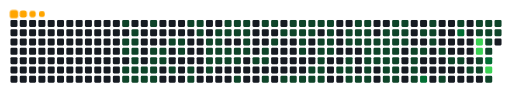
t = 0.00 s
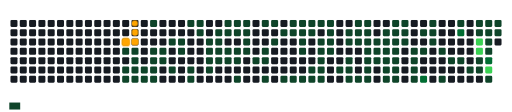
t = 1.70 s
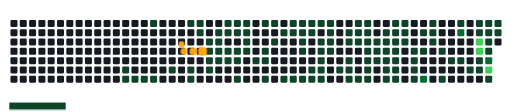
t = 3.43 s
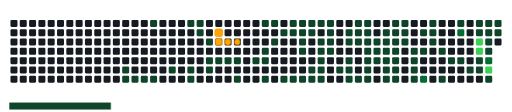
t = 5.00 s
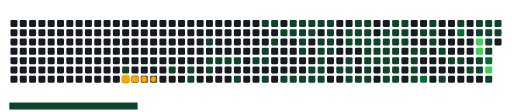
t = 6.70 s
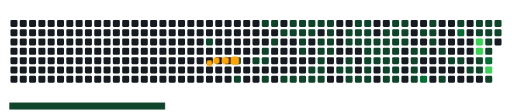
t = 8.27 s

The animated SVG that drew these frames (rendered in a browser with its animation timeline set to each time). Animation: 156 CSS @keyframes rules; frames cover the first 8.27 s, repeats indefinitely.

<svg viewBox="-16 -32 880 192" width="880" height="192" xmlns="http://www.w3.org/2000/svg"><desc>Generated with https://github.com/Platane/snk</desc><style>:root{--cb:#1b1f230a;--cs:orange;--ce:#161b22;--c0:#161b22;--c1:#0e4429;--c2:#006d32;--c3:#26a641;--c4:#39d353}.c{shape-rendering:geometricPrecision;fill:var(--ce);stroke-width:1px;stroke:var(--cb);animation:none 33700ms linear infinite;width:12px;height:12px}@keyframes c0{3.85%{fill:var(--c1)}3.87%,100%{fill:var(--ce)}}.c.c0{fill:var(--c1);animation-name:c0}@keyframes c1{5.03%{fill:var(--c1)}5.05%,100%{fill:var(--ce)}}.c.c1{fill:var(--c1);animation-name:c1}@keyframes c2{5.33%{fill:var(--c1)}5.35%,100%{fill:var(--ce)}}.c.c2{fill:var(--c1);animation-name:c2}@keyframes c3{20.17%{fill:var(--c1)}20.19%,100%{fill:var(--ce)}}.c.c3{fill:var(--c1);animation-name:c3}@keyframes c4{19.87%{fill:var(--c1)}19.89%,100%{fill:var(--ce)}}.c.c4{fill:var(--c1);animation-name:c4}@keyframes c5{4.44%{fill:var(--c1)}4.46%,100%{fill:var(--ce)}}.c.c5{fill:var(--c1);animation-name:c5}@keyframes c6{4.74%{fill:var(--c1)}4.76%,100%{fill:var(--ce)}}.c.c6{fill:var(--c1);animation-name:c6}@keyframes c7{5.63%{fill:var(--c1)}5.65%,100%{fill:var(--ce)}}.c.c7{fill:var(--c1);animation-name:c7}@keyframes c8{5.92%{fill:var(--c1)}5.94%,100%{fill:var(--ce)}}.c.c8{fill:var(--c1);animation-name:c8}@keyframes c9{6.22%{fill:var(--c1)}6.24%,100%{fill:var(--ce)}}.c.c9{fill:var(--c1);animation-name:c9}@keyframes ca{19.57%{fill:var(--c1)}19.59%,100%{fill:var(--ce)}}.c.ca{fill:var(--c1);animation-name:ca}@keyframes cb{6.52%{fill:var(--c1)}6.54%,100%{fill:var(--ce)}}.c.cb{fill:var(--c1);animation-name:cb}@keyframes cc{19.28%{fill:var(--c1)}19.3%,100%{fill:var(--ce)}}.c.cc{fill:var(--c1);animation-name:cc}@keyframes cd{17.2%{fill:var(--c1)}17.22%,100%{fill:var(--ce)}}.c.cd{fill:var(--c1);animation-name:cd}@keyframes ce{8%{fill:var(--c1)}8.02%,100%{fill:var(--ce)}}.c.ce{fill:var(--c1);animation-name:ce}@keyframes cf{7.11%{fill:var(--c1)}7.13%,100%{fill:var(--ce)}}.c.cf{fill:var(--c1);animation-name:cf}@keyframes cg{6.81%{fill:var(--c1)}6.83%,100%{fill:var(--ce)}}.c.cg{fill:var(--c1);animation-name:cg}@keyframes ch{18.98%{fill:var(--c1)}19%,100%{fill:var(--ce)}}.c.ch{fill:var(--c1);animation-name:ch}@keyframes ci{7.71%{fill:var(--c1)}7.73%,100%{fill:var(--ce)}}.c.ci{fill:var(--c1);animation-name:ci}@keyframes cj{7.41%{fill:var(--c1)}7.43%,100%{fill:var(--ce)}}.c.cj{fill:var(--c1);animation-name:cj}@keyframes ck{8.89%{fill:var(--c1)}8.91%,100%{fill:var(--ce)}}.c.ck{fill:var(--c1);animation-name:ck}@keyframes cl{21.65%{fill:var(--c1)}21.67%,100%{fill:var(--ce)}}.c.cl{fill:var(--c1);animation-name:cl}@keyframes cm{9.19%{fill:var(--c1)}9.21%,100%{fill:var(--ce)}}.c.cm{fill:var(--c1);animation-name:cm}@keyframes cn{9.49%{fill:var(--c1)}9.51%,100%{fill:var(--ce)}}.c.cn{fill:var(--c1);animation-name:cn}@keyframes co{16.01%{fill:var(--c1)}16.03%,100%{fill:var(--ce)}}.c.co{fill:var(--c1);animation-name:co}@keyframes cp{22.25%{fill:var(--c1)}22.27%,100%{fill:var(--ce)}}.c.cp{fill:var(--c1);animation-name:cp}@keyframes cq{22.54%{fill:var(--c1)}22.56%,100%{fill:var(--ce)}}.c.cq{fill:var(--c1);animation-name:cq}@keyframes cr{15.72%{fill:var(--c1)}15.74%,100%{fill:var(--ce)}}.c.cr{fill:var(--c1);animation-name:cr}@keyframes cs{15.42%{fill:var(--c1)}15.44%,100%{fill:var(--ce)}}.c.cs{fill:var(--c1);animation-name:cs}@keyframes ct{67.05%{fill:var(--c1)}67.07%,100%{fill:var(--ce)}}.c.ct{fill:var(--c1);animation-name:ct}@keyframes cu{10.38%{fill:var(--c1)}10.4%,100%{fill:var(--ce)}}.c.cu{fill:var(--c1);animation-name:cu}@keyframes cv{23.73%{fill:var(--c1)}23.75%,100%{fill:var(--ce)}}.c.cv{fill:var(--c1);animation-name:cv}@keyframes cw{23.43%{fill:var(--c1)}23.45%,100%{fill:var(--ce)}}.c.cw{fill:var(--c1);animation-name:cw}@keyframes cx{14.83%{fill:var(--c1)}14.85%,100%{fill:var(--ce)}}.c.cx{fill:var(--c1);animation-name:cx}@keyframes cy{14.53%{fill:var(--c1)}14.55%,100%{fill:var(--ce)}}.c.cy{fill:var(--c1);animation-name:cy}@keyframes cz{10.67%{fill:var(--c1)}10.69%,100%{fill:var(--ce)}}.c.cz{fill:var(--c1);animation-name:cz}@keyframes c10{24.03%{fill:var(--c1)}24.05%,100%{fill:var(--ce)}}.c.c10{fill:var(--c1);animation-name:c10}@keyframes c11{13.05%{fill:var(--c1)}13.07%,100%{fill:var(--ce)}}.c.c11{fill:var(--c1);animation-name:c11}@keyframes c12{13.34%{fill:var(--c1)}13.36%,100%{fill:var(--ce)}}.c.c12{fill:var(--c1);animation-name:c12}@keyframes c13{10.97%{fill:var(--c1)}10.99%,100%{fill:var(--ce)}}.c.c13{fill:var(--c1);animation-name:c13}@keyframes c14{24.32%{fill:var(--c1)}24.34%,100%{fill:var(--ce)}}.c.c14{fill:var(--c1);animation-name:c14}@keyframes c15{12.75%{fill:var(--c1)}12.77%,100%{fill:var(--ce)}}.c.c15{fill:var(--c1);animation-name:c15}@keyframes c16{13.64%{fill:var(--c1)}13.66%,100%{fill:var(--ce)}}.c.c16{fill:var(--c1);animation-name:c16}@keyframes c17{11.27%{fill:var(--c1)}11.29%,100%{fill:var(--ce)}}.c.c17{fill:var(--c1);animation-name:c17}@keyframes c18{24.62%{fill:var(--c1)}24.64%,100%{fill:var(--ce)}}.c.c18{fill:var(--c1);animation-name:c18}@keyframes c19{64.98%{fill:var(--c1)}65%,100%{fill:var(--ce)}}.c.c19{fill:var(--c1);animation-name:c19}@keyframes c1a{12.45%{fill:var(--c1)}12.47%,100%{fill:var(--ce)}}.c.c1a{fill:var(--c1);animation-name:c1a}@keyframes c1b{12.16%{fill:var(--c1)}12.18%,100%{fill:var(--ce)}}.c.c1b{fill:var(--c1);animation-name:c1b}@keyframes c1c{11.86%{fill:var(--c1)}11.88%,100%{fill:var(--ce)}}.c.c1c{fill:var(--c1);animation-name:c1c}@keyframes c1d{11.56%{fill:var(--c1)}11.58%,100%{fill:var(--ce)}}.c.c1d{fill:var(--c1);animation-name:c1d}@keyframes c1e{25.21%{fill:var(--c1)}25.23%,100%{fill:var(--ce)}}.c.c1e{fill:var(--c1);animation-name:c1e}@keyframes c1f{69.43%{fill:var(--c1)}69.45%,100%{fill:var(--ce)}}.c.c1f{fill:var(--c1);animation-name:c1f}@keyframes c1g{25.81%{fill:var(--c1)}25.83%,100%{fill:var(--ce)}}.c.c1g{fill:var(--c1);animation-name:c1g}@keyframes c1h{25.51%{fill:var(--c1)}25.53%,100%{fill:var(--ce)}}.c.c1h{fill:var(--c1);animation-name:c1h}@keyframes c1i{64.08%{fill:var(--c1)}64.1%,100%{fill:var(--ce)}}.c.c1i{fill:var(--c1);animation-name:c1i}@keyframes c1j{69.72%{fill:var(--c1)}69.74%,100%{fill:var(--ce)}}.c.c1j{fill:var(--c1);animation-name:c1j}@keyframes c1k{26.4%{fill:var(--c1)}26.42%,100%{fill:var(--ce)}}.c.c1k{fill:var(--c1);animation-name:c1k}@keyframes c1l{26.99%{fill:var(--c1)}27.01%,100%{fill:var(--ce)}}.c.c1l{fill:var(--c1);animation-name:c1l}@keyframes c1m{63.49%{fill:var(--c1)}63.51%,100%{fill:var(--ce)}}.c.c1m{fill:var(--c1);animation-name:c1m}@keyframes c1n{70.32%{fill:var(--c1)}70.34%,100%{fill:var(--ce)}}.c.c1n{fill:var(--c1);animation-name:c1n}@keyframes c1o{27.29%{fill:var(--c1)}27.31%,100%{fill:var(--ce)}}.c.c1o{fill:var(--c1);animation-name:c1o}@keyframes c1p{63.19%{fill:var(--c1)}63.21%,100%{fill:var(--ce)}}.c.c1p{fill:var(--c1);animation-name:c1p}@keyframes c1q{70.61%{fill:var(--c1)}70.63%,100%{fill:var(--ce)}}.c.c1q{fill:var(--c1);animation-name:c1q}@keyframes c1r{27.59%{fill:var(--c1)}27.61%,100%{fill:var(--ce)}}.c.c1r{fill:var(--c1);animation-name:c1r}@keyframes c1s{71.21%{fill:var(--c1)}71.23%,100%{fill:var(--ce)}}.c.c1s{fill:var(--c1);animation-name:c1s}@keyframes c1t{71.5%{fill:var(--c1)}71.52%,100%{fill:var(--ce)}}.c.c1t{fill:var(--c1);animation-name:c1t}@keyframes c1u{62.9%{fill:var(--c1)}62.92%,100%{fill:var(--ce)}}.c.c1u{fill:var(--c1);animation-name:c1u}@keyframes c1v{28.18%{fill:var(--c1)}28.2%,100%{fill:var(--ce)}}.c.c1v{fill:var(--c1);animation-name:c1v}@keyframes c1w{27.88%{fill:var(--c1)}27.9%,100%{fill:var(--ce)}}.c.c1w{fill:var(--c1);animation-name:c1w}@keyframes c1x{31.44%{fill:var(--c1)}31.46%,100%{fill:var(--ce)}}.c.c1x{fill:var(--c1);animation-name:c1x}@keyframes c1y{31.74%{fill:var(--c1)}31.76%,100%{fill:var(--ce)}}.c.c1y{fill:var(--c1);animation-name:c1y}@keyframes c1z{28.48%{fill:var(--c1)}28.5%,100%{fill:var(--ce)}}.c.c1z{fill:var(--c1);animation-name:c1z}@keyframes c20{29.66%{fill:var(--c1)}29.68%,100%{fill:var(--ce)}}.c.c20{fill:var(--c1);animation-name:c20}@keyframes c21{29.96%{fill:var(--c1)}29.98%,100%{fill:var(--ce)}}.c.c21{fill:var(--c1);animation-name:c21}@keyframes c22{30.85%{fill:var(--c1)}30.87%,100%{fill:var(--ce)}}.c.c22{fill:var(--c1);animation-name:c22}@keyframes c23{31.15%{fill:var(--c1)}31.17%,100%{fill:var(--ce)}}.c.c23{fill:var(--c1);animation-name:c23}@keyframes c24{32.04%{fill:var(--c1)}32.06%,100%{fill:var(--ce)}}.c.c24{fill:var(--c1);animation-name:c24}@keyframes c25{28.77%{fill:var(--c1)}28.79%,100%{fill:var(--ce)}}.c.c25{fill:var(--c1);animation-name:c25}@keyframes c26{29.07%{fill:var(--c1)}29.09%,100%{fill:var(--ce)}}.c.c26{fill:var(--c1);animation-name:c26}@keyframes c27{29.37%{fill:var(--c1)}29.39%,100%{fill:var(--ce)}}.c.c27{fill:var(--c1);animation-name:c27}@keyframes c28{30.26%{fill:var(--c1)}30.28%,100%{fill:var(--ce)}}.c.c28{fill:var(--c1);animation-name:c28}@keyframes c29{61.41%{fill:var(--c1)}61.43%,100%{fill:var(--ce)}}.c.c29{fill:var(--c1);animation-name:c29}@keyframes c2a{39.75%{fill:var(--c1)}39.77%,100%{fill:var(--ce)}}.c.c2a{fill:var(--c1);animation-name:c2a}@keyframes c2b{40.05%{fill:var(--c1)}40.07%,100%{fill:var(--ce)}}.c.c2b{fill:var(--c1);animation-name:c2b}@keyframes c2c{60.82%{fill:var(--c1)}60.84%,100%{fill:var(--ce)}}.c.c2c{fill:var(--c1);animation-name:c2c}@keyframes c2d{60.52%{fill:var(--c1)}60.54%,100%{fill:var(--ce)}}.c.c2d{fill:var(--c1);animation-name:c2d}@keyframes c2e{32.93%{fill:var(--c1)}32.95%,100%{fill:var(--ce)}}.c.c2e{fill:var(--c1);animation-name:c2e}@keyframes c2f{39.16%{fill:var(--c1)}39.18%,100%{fill:var(--ce)}}.c.c2f{fill:var(--c1);animation-name:c2f}@keyframes c2g{39.46%{fill:var(--c1)}39.48%,100%{fill:var(--ce)}}.c.c2g{fill:var(--c1);animation-name:c2g}@keyframes c2h{40.35%{fill:var(--c1)}40.37%,100%{fill:var(--ce)}}.c.c2h{fill:var(--c1);animation-name:c2h}@keyframes c2i{33.22%{fill:var(--c1)}33.24%,100%{fill:var(--ce)}}.c.c2i{fill:var(--c1);animation-name:c2i}@keyframes c2j{38.86%{fill:var(--c1)}38.88%,100%{fill:var(--ce)}}.c.c2j{fill:var(--c1);animation-name:c2j}@keyframes c2k{38.57%{fill:var(--c1)}38.59%,100%{fill:var(--ce)}}.c.c2k{fill:var(--c1);animation-name:c2k}@keyframes c2l{38.27%{fill:var(--c1)}38.29%,100%{fill:var(--ce)}}.c.c2l{fill:var(--c1);animation-name:c2l}@keyframes c2m{40.94%{fill:var(--c1)}40.96%,100%{fill:var(--ce)}}.c.c2m{fill:var(--c1);animation-name:c2m}@keyframes c2n{34.11%{fill:var(--c1)}34.13%,100%{fill:var(--ce)}}.c.c2n{fill:var(--c1);animation-name:c2n}@keyframes c2o{33.82%{fill:var(--c1)}33.84%,100%{fill:var(--ce)}}.c.c2o{fill:var(--c1);animation-name:c2o}@keyframes c2p{33.52%{fill:var(--c1)}33.54%,100%{fill:var(--ce)}}.c.c2p{fill:var(--c1);animation-name:c2p}@keyframes c2q{37.97%{fill:var(--c1)}37.99%,100%{fill:var(--ce)}}.c.c2q{fill:var(--c1);animation-name:c2q}@keyframes c2r{41.24%{fill:var(--c1)}41.26%,100%{fill:var(--ce)}}.c.c2r{fill:var(--c1);animation-name:c2r}@keyframes c2s{34.41%{fill:var(--c1)}34.43%,100%{fill:var(--ce)}}.c.c2s{fill:var(--c1);animation-name:c2s}@keyframes c2t{37.38%{fill:var(--c1)}37.4%,100%{fill:var(--ce)}}.c.c2t{fill:var(--c1);animation-name:c2t}@keyframes c2u{37.68%{fill:var(--c1)}37.7%,100%{fill:var(--ce)}}.c.c2u{fill:var(--c1);animation-name:c2u}@keyframes c2v{41.53%{fill:var(--c1)}41.55%,100%{fill:var(--ce)}}.c.c2v{fill:var(--c1);animation-name:c2v}@keyframes c2w{34.71%{fill:var(--c1)}34.73%,100%{fill:var(--ce)}}.c.c2w{fill:var(--c1);animation-name:c2w}@keyframes c2x{42.13%{fill:var(--c1)}42.15%,100%{fill:var(--ce)}}.c.c2x{fill:var(--c1);animation-name:c2x}@keyframes c2y{43.02%{fill:var(--c1)}43.04%,100%{fill:var(--ce)}}.c.c2y{fill:var(--c1);animation-name:c2y}@keyframes c2z{36.79%{fill:var(--c1)}36.81%,100%{fill:var(--ce)}}.c.c2z{fill:var(--c1);animation-name:c2z}@keyframes c30{37.08%{fill:var(--c1)}37.1%,100%{fill:var(--ce)}}.c.c30{fill:var(--c1);animation-name:c30}@keyframes c31{35.6%{fill:var(--c1)}35.62%,100%{fill:var(--ce)}}.c.c31{fill:var(--c1);animation-name:c31}@keyframes c32{35.3%{fill:var(--c1)}35.32%,100%{fill:var(--ce)}}.c.c32{fill:var(--c1);animation-name:c32}@keyframes c33{35%{fill:var(--c1)}35.02%,100%{fill:var(--ce)}}.c.c33{fill:var(--c1);animation-name:c33}@keyframes c34{42.42%{fill:var(--c1)}42.44%,100%{fill:var(--ce)}}.c.c34{fill:var(--c1);animation-name:c34}@keyframes c35{42.72%{fill:var(--c1)}42.74%,100%{fill:var(--ce)}}.c.c35{fill:var(--c1);animation-name:c35}@keyframes c36{36.49%{fill:var(--c1)}36.51%,100%{fill:var(--ce)}}.c.c36{fill:var(--c1);animation-name:c36}@keyframes c37{36.19%{fill:var(--c1)}36.21%,100%{fill:var(--ce)}}.c.c37{fill:var(--c1);animation-name:c37}@keyframes c38{35.9%{fill:var(--c1)}35.92%,100%{fill:var(--ce)}}.c.c38{fill:var(--c1);animation-name:c38}@keyframes c39{44.8%{fill:var(--c1)}44.82%,100%{fill:var(--ce)}}.c.c39{fill:var(--c1);animation-name:c39}@keyframes c3a{44.5%{fill:var(--c1)}44.52%,100%{fill:var(--ce)}}.c.c3a{fill:var(--c1);animation-name:c3a}@keyframes c3b{44.2%{fill:var(--c1)}44.22%,100%{fill:var(--ce)}}.c.c3b{fill:var(--c1);animation-name:c3b}@keyframes c3c{58.15%{fill:var(--c1)}58.17%,100%{fill:var(--ce)}}.c.c3c{fill:var(--c1);animation-name:c3c}@keyframes c3d{54.59%{fill:var(--c1)}54.61%,100%{fill:var(--ce)}}.c.c3d{fill:var(--c1);animation-name:c3d}@keyframes c3e{45.09%{fill:var(--c1)}45.11%,100%{fill:var(--ce)}}.c.c3e{fill:var(--c1);animation-name:c3e}@keyframes c3f{76.25%{fill:var(--c2)}76.27%,100%{fill:var(--ce)}}.c.c3f{fill:var(--c2);animation-name:c3f}@keyframes c3g{54%{fill:var(--c1)}54.02%,100%{fill:var(--ce)}}.c.c3g{fill:var(--c1);animation-name:c3g}@keyframes c3h{54.29%{fill:var(--c1)}54.31%,100%{fill:var(--ce)}}.c.c3h{fill:var(--c1);animation-name:c3h}@keyframes c3i{55.18%{fill:var(--c1)}55.2%,100%{fill:var(--ce)}}.c.c3i{fill:var(--c1);animation-name:c3i}@keyframes c3j{45.69%{fill:var(--c1)}45.71%,100%{fill:var(--ce)}}.c.c3j{fill:var(--c1);animation-name:c3j}@keyframes c3k{56.67%{fill:var(--c1)}56.69%,100%{fill:var(--ce)}}.c.c3k{fill:var(--c1);animation-name:c3k}@keyframes c3l{46.28%{fill:var(--c1)}46.3%,100%{fill:var(--ce)}}.c.c3l{fill:var(--c1);animation-name:c3l}@keyframes c3m{53.11%{fill:var(--c1)}53.13%,100%{fill:var(--ce)}}.c.c3m{fill:var(--c1);animation-name:c3m}@keyframes c3n{80.7%{fill:var(--c2)}80.72%,100%{fill:var(--ce)}}.c.c3n{fill:var(--c2);animation-name:c3n}@keyframes c3o{46.58%{fill:var(--c1)}46.6%,100%{fill:var(--ce)}}.c.c3o{fill:var(--c1);animation-name:c3o}@keyframes c3p{47.76%{fill:var(--c1)}47.78%,100%{fill:var(--ce)}}.c.c3p{fill:var(--c1);animation-name:c3p}@keyframes c3q{51.92%{fill:var(--c1)}51.94%,100%{fill:var(--ce)}}.c.c3q{fill:var(--c1);animation-name:c3q}@keyframes c3r{52.22%{fill:var(--c1)}52.24%,100%{fill:var(--ce)}}.c.c3r{fill:var(--c1);animation-name:c3r}@keyframes c3s{81.59%{fill:var(--c4)}81.61%,100%{fill:var(--ce)}}.c.c3s{fill:var(--c4);animation-name:c3s}@keyframes c3t{81.89%{fill:var(--c4)}81.91%,100%{fill:var(--ce)}}.c.c3t{fill:var(--c4);animation-name:c3t}@keyframes c3u{47.17%{fill:var(--c1)}47.19%,100%{fill:var(--ce)}}.c.c3u{fill:var(--c1);animation-name:c3u}@keyframes c3v{47.47%{fill:var(--c1)}47.49%,100%{fill:var(--ce)}}.c.c3v{fill:var(--c1);animation-name:c3v}@keyframes c3w{51.62%{fill:var(--c1)}51.64%,100%{fill:var(--ce)}}.c.c3w{fill:var(--c1);animation-name:c3w}@keyframes c3x{50.73%{fill:var(--c1)}50.75%,100%{fill:var(--ce)}}.c.c3x{fill:var(--c1);animation-name:c3x}@keyframes c3y{50.44%{fill:var(--c1)}50.46%,100%{fill:var(--ce)}}.c.c3y{fill:var(--c1);animation-name:c3y}@keyframes c3z{50.14%{fill:var(--c1)}50.16%,100%{fill:var(--ce)}}.c.c3z{fill:var(--c1);animation-name:c3z}@keyframes c40{78.92%{fill:var(--c2)}78.94%,100%{fill:var(--ce)}}.c.c40{fill:var(--c2);animation-name:c40}@keyframes c41{82.78%{fill:var(--c4)}82.8%,100%{fill:var(--ce)}}.c.c41{fill:var(--c4);animation-name:c41}@keyframes c42{48.65%{fill:var(--c1)}48.67%,100%{fill:var(--ce)}}.c.c42{fill:var(--c1);animation-name:c42}@keyframes c43{51.33%{fill:var(--c1)}51.35%,100%{fill:var(--ce)}}.c.c43{fill:var(--c1);animation-name:c43}@keyframes c44{51.03%{fill:var(--c1)}51.05%,100%{fill:var(--ce)}}.c.c44{fill:var(--c1);animation-name:c44}.u{transform-origin:0 0;transform:scale(0,1);animation:none linear 33700ms infinite}@keyframes u0{3.85%{transform:scale(0.000,1)}3.87%,4.44%{transform:scale(0.007,1)}4.46%,4.74%{transform:scale(0.014,1)}4.76%,5.03%{transform:scale(0.021,1)}5.05%,5.33%{transform:scale(0.028,1)}5.35%,5.63%{transform:scale(0.035,1)}5.65%,5.92%{transform:scale(0.042,1)}5.94%,6.22%{transform:scale(0.049,1)}6.24%,6.52%{transform:scale(0.056,1)}6.54%,6.81%{transform:scale(0.063,1)}6.83%,7.11%{transform:scale(0.070,1)}7.13%,7.41%{transform:scale(0.077,1)}7.43%,7.71%{transform:scale(0.084,1)}7.73%,8%{transform:scale(0.091,1)}8.02%,8.89%{transform:scale(0.098,1)}8.91%,9.19%{transform:scale(0.105,1)}9.21%,9.49%{transform:scale(0.112,1)}9.51%,10.38%{transform:scale(0.119,1)}10.4%,10.67%{transform:scale(0.126,1)}10.69%,10.97%{transform:scale(0.133,1)}10.99%,11.27%{transform:scale(0.140,1)}11.29%,11.56%{transform:scale(0.147,1)}11.58%,11.86%{transform:scale(0.154,1)}11.88%,12.16%{transform:scale(0.161,1)}12.18%,12.45%{transform:scale(0.168,1)}12.47%,12.75%{transform:scale(0.175,1)}12.77%,13.05%{transform:scale(0.182,1)}13.07%,13.34%{transform:scale(0.189,1)}13.36%,13.64%{transform:scale(0.196,1)}13.66%,14.53%{transform:scale(0.203,1)}14.55%,14.83%{transform:scale(0.210,1)}14.85%,15.42%{transform:scale(0.217,1)}15.44%,15.72%{transform:scale(0.224,1)}15.74%,16.01%{transform:scale(0.231,1)}16.03%,17.2%{transform:scale(0.238,1)}17.22%,18.98%{transform:scale(0.245,1)}19%,19.28%{transform:scale(0.252,1)}19.3%,19.57%{transform:scale(0.259,1)}19.59%,19.87%{transform:scale(0.266,1)}19.89%,20.17%{transform:scale(0.273,1)}20.19%,21.65%{transform:scale(0.280,1)}21.67%,22.25%{transform:scale(0.287,1)}22.27%,22.54%{transform:scale(0.294,1)}22.56%,23.43%{transform:scale(0.301,1)}23.45%,23.73%{transform:scale(0.308,1)}23.75%,24.03%{transform:scale(0.315,1)}24.05%,24.32%{transform:scale(0.322,1)}24.34%,24.62%{transform:scale(0.329,1)}24.64%,25.21%{transform:scale(0.336,1)}25.23%,25.51%{transform:scale(0.343,1)}25.53%,25.81%{transform:scale(0.350,1)}25.83%,26.4%{transform:scale(0.357,1)}26.42%,26.99%{transform:scale(0.364,1)}27.01%,27.29%{transform:scale(0.371,1)}27.31%,27.59%{transform:scale(0.378,1)}27.61%,27.88%{transform:scale(0.385,1)}27.9%,28.18%{transform:scale(0.392,1)}28.2%,28.48%{transform:scale(0.399,1)}28.5%,28.77%{transform:scale(0.406,1)}28.79%,29.07%{transform:scale(0.413,1)}29.09%,29.37%{transform:scale(0.420,1)}29.39%,29.66%{transform:scale(0.427,1)}29.68%,29.96%{transform:scale(0.434,1)}29.98%,30.26%{transform:scale(0.441,1)}30.28%,30.85%{transform:scale(0.448,1)}30.87%,31.15%{transform:scale(0.455,1)}31.17%,31.44%{transform:scale(0.462,1)}31.46%,31.74%{transform:scale(0.469,1)}31.76%,32.04%{transform:scale(0.476,1)}32.06%,32.93%{transform:scale(0.483,1)}32.95%,33.22%{transform:scale(0.490,1)}33.24%,33.52%{transform:scale(0.497,1)}33.54%,33.82%{transform:scale(0.503,1)}33.84%,34.11%{transform:scale(0.510,1)}34.13%,34.41%{transform:scale(0.517,1)}34.43%,34.71%{transform:scale(0.524,1)}34.73%,35%{transform:scale(0.531,1)}35.02%,35.3%{transform:scale(0.538,1)}35.32%,35.6%{transform:scale(0.545,1)}35.62%,35.9%{transform:scale(0.552,1)}35.92%,36.19%{transform:scale(0.559,1)}36.21%,36.49%{transform:scale(0.566,1)}36.51%,36.79%{transform:scale(0.573,1)}36.81%,37.08%{transform:scale(0.580,1)}37.1%,37.38%{transform:scale(0.587,1)}37.4%,37.68%{transform:scale(0.594,1)}37.7%,37.97%{transform:scale(0.601,1)}37.99%,38.27%{transform:scale(0.608,1)}38.29%,38.57%{transform:scale(0.615,1)}38.59%,38.86%{transform:scale(0.622,1)}38.88%,39.16%{transform:scale(0.629,1)}39.18%,39.46%{transform:scale(0.636,1)}39.48%,39.75%{transform:scale(0.643,1)}39.77%,40.05%{transform:scale(0.650,1)}40.07%,40.35%{transform:scale(0.657,1)}40.37%,40.94%{transform:scale(0.664,1)}40.96%,41.24%{transform:scale(0.671,1)}41.26%,41.53%{transform:scale(0.678,1)}41.55%,42.13%{transform:scale(0.685,1)}42.15%,42.42%{transform:scale(0.692,1)}42.44%,42.72%{transform:scale(0.699,1)}42.74%,43.02%{transform:scale(0.706,1)}43.04%,44.2%{transform:scale(0.713,1)}44.22%,44.5%{transform:scale(0.720,1)}44.52%,44.8%{transform:scale(0.727,1)}44.82%,45.09%{transform:scale(0.734,1)}45.11%,45.69%{transform:scale(0.741,1)}45.71%,46.28%{transform:scale(0.748,1)}46.3%,46.58%{transform:scale(0.755,1)}46.6%,47.17%{transform:scale(0.762,1)}47.19%,47.47%{transform:scale(0.769,1)}47.49%,47.76%{transform:scale(0.776,1)}47.78%,48.65%{transform:scale(0.783,1)}48.67%,50.14%{transform:scale(0.790,1)}50.16%,50.44%{transform:scale(0.797,1)}50.46%,50.73%{transform:scale(0.804,1)}50.75%,51.03%{transform:scale(0.811,1)}51.05%,51.33%{transform:scale(0.818,1)}51.35%,51.62%{transform:scale(0.825,1)}51.64%,51.92%{transform:scale(0.832,1)}51.94%,52.22%{transform:scale(0.839,1)}52.24%,53.11%{transform:scale(0.846,1)}53.13%,54%{transform:scale(0.853,1)}54.02%,54.29%{transform:scale(0.860,1)}54.31%,54.59%{transform:scale(0.867,1)}54.61%,55.18%{transform:scale(0.874,1)}55.2%,56.67%{transform:scale(0.881,1)}56.69%,58.15%{transform:scale(0.888,1)}58.17%,60.52%{transform:scale(0.895,1)}60.54%,60.82%{transform:scale(0.902,1)}60.84%,61.41%{transform:scale(0.909,1)}61.43%,62.9%{transform:scale(0.916,1)}62.92%,63.19%{transform:scale(0.923,1)}63.21%,63.49%{transform:scale(0.930,1)}63.51%,64.08%{transform:scale(0.937,1)}64.1%,64.98%{transform:scale(0.944,1)}65%,67.05%{transform:scale(0.951,1)}67.07%,69.43%{transform:scale(0.958,1)}69.45%,69.72%{transform:scale(0.965,1)}69.74%,70.32%{transform:scale(0.972,1)}70.34%,70.61%{transform:scale(0.979,1)}70.63%,71.21%{transform:scale(0.986,1)}71.23%,71.5%{transform:scale(0.993,1)}71.52%,100%{transform:scale(1.000,1)}}.u.u0{fill:var(--c1);animation-name:u0;transform-origin:0.0px 0}@keyframes u1{76.25%{transform:scale(0.000,1)}76.27%,78.92%{transform:scale(0.333,1)}78.94%,80.7%{transform:scale(0.667,1)}80.72%,100%{transform:scale(1.000,1)}}.u.u1{fill:var(--c2);animation-name:u1;transform-origin:813.9px 0}@keyframes u2{81.59%{transform:scale(0.000,1)}81.61%,81.89%{transform:scale(0.333,1)}81.91%,82.78%{transform:scale(0.667,1)}82.8%,100%{transform:scale(1.000,1)}}.u.u2{fill:var(--c4);animation-name:u2;transform-origin:830.9px 0}.s{shape-rendering:geometricPrecision;fill:var(--cs);animation:none linear 33700ms infinite}@keyframes s0{0%,99.7%{transform:translate(0px,-16px)}0.3%{transform:translate(0px,0px)}4.15%{transform:translate(208px,0px)}4.75%{transform:translate(208px,32px)}5.04%{transform:translate(192px,32px)}5.34%{transform:translate(192px,48px)}5.64%{transform:translate(208px,48px)}6.23%{transform:translate(208px,80px)}6.82%{transform:translate(240px,80px)}7.12%{transform:translate(240px,64px)}7.42%{transform:translate(256px,64px)}7.72%{transform:translate(256px,48px)}8.01%{transform:translate(240px,48px)}8.31%{transform:translate(240px,32px)}9.2%{transform:translate(288px,32px)}9.5%{transform:translate(288px,48px)}11.57%{transform:translate(400px,48px)}12.46%{transform:translate(400px,0px)}13.06%{transform:translate(368px,0px)}13.35%{transform:translate(368px,16px)}13.65%{transform:translate(384px,16px)}13.95%,66.17%{transform:translate(384px,32px)}14.54%{transform:translate(352px,32px)}14.84%{transform:translate(352px,16px)}15.43%{transform:translate(320px,16px)}15.73%{transform:translate(320px,0px)}17.21%{transform:translate(240px,0px)}18.99%{transform:translate(240px,96px)}19.88%{transform:translate(192px,96px)}20.18%{transform:translate(192px,80px)}22.26%{transform:translate(304px,80px)}22.55%{transform:translate(304px,96px)}23.15%{transform:translate(336px,96px)}23.74%{transform:translate(336px,64px)}25.52%{transform:translate(432px,64px)}25.82%{transform:translate(432px,48px)}26.11%{transform:translate(448px,48px)}26.41%{transform:translate(448px,32px)}26.71%{transform:translate(464px,32px)}27%{transform:translate(464px,16px)}27.89%{transform:translate(512px,16px)}28.19%{transform:translate(512px,0px)}28.78%{transform:translate(544px,0px)}29.38%{transform:translate(544px,32px)}29.67%{transform:translate(528px,32px)}29.97%{transform:translate(528px,48px)}30.27%{transform:translate(544px,48px)}30.56%{transform:translate(544px,64px)}30.86%{transform:translate(528px,64px)}31.16%{transform:translate(528px,80px)}31.45%{transform:translate(512px,80px)}31.75%{transform:translate(512px,96px)}33.53%{transform:translate(608px,96px)}34.12%{transform:translate(608px,64px)}35.01%{transform:translate(656px,64px)}35.61%{transform:translate(656px,32px)}35.91%{transform:translate(672px,32px)}36.5%{transform:translate(672px,0px)}36.8%{transform:translate(656px,0px)}37.09%{transform:translate(656px,16px)}37.39%{transform:translate(640px,16px)}37.69%{transform:translate(640px,32px)}38.28%,40.65%{transform:translate(608px,32px)}38.87%{transform:translate(608px,0px)}39.17%{transform:translate(592px,0px)}39.47%{transform:translate(592px,16px)}39.76%{transform:translate(576px,16px)}40.06%{transform:translate(576px,32px)}40.95%{transform:translate(608px,48px)}41.54%{transform:translate(640px,48px)}42.14%,43.32%{transform:translate(640px,80px)}42.43%{transform:translate(656px,80px)}42.73%{transform:translate(656px,96px)}43.03%{transform:translate(640px,96px)}44.21%,57.86%{transform:translate(688px,80px)}44.81%{transform:translate(688px,48px)}45.99%{transform:translate(752px,48px)}46.29%{transform:translate(752px,64px)}47.18%,78.64%{transform:translate(800px,64px)}47.48%{transform:translate(800px,80px)}47.77%{transform:translate(784px,80px)}48.07%{transform:translate(784px,96px)}48.96%{transform:translate(832px,96px)}49.85%{transform:translate(832px,48px)}50.15%,82.2%{transform:translate(816px,48px)}50.74%,79.82%{transform:translate(816px,16px)}51.04%{transform:translate(832px,16px)}51.34%{transform:translate(832px,0px)}51.93%{transform:translate(800px,0px)}52.23%{transform:translate(800px,16px)}52.52%{transform:translate(784px,16px)}52.82%{transform:translate(784px,0px)}54.01%{transform:translate(720px,0px)}54.3%{transform:translate(720px,16px)}54.6%{transform:translate(704px,16px)}54.9%{transform:translate(704px,32px)}55.49%{transform:translate(736px,32px)}56.68%{transform:translate(736px,96px)}56.97%{transform:translate(720px,96px)}57.27%{transform:translate(720px,80px)}58.16%{transform:translate(688px,96px)}58.46%{transform:translate(672px,96px)}58.75%{transform:translate(672px,80px)}60.53%{transform:translate(576px,80px)}60.83%{transform:translate(576px,64px)}61.13%{transform:translate(560px,64px)}61.42%{transform:translate(560px,80px)}62.61%{transform:translate(496px,80px)}62.91%{transform:translate(496px,96px)}64.99%{transform:translate(384px,96px)}67.06%{transform:translate(336px,32px)}67.36%{transform:translate(336px,16px)}69.14%{transform:translate(432px,16px)}69.44%{transform:translate(432px,0px)}70.62%{transform:translate(496px,0px)}71.51%{transform:translate(496px,48px)}75.37%{transform:translate(704px,48px)}76.26%{transform:translate(704px,96px)}78.04%{transform:translate(800px,96px)}78.93%{transform:translate(816px,64px)}80.71%{transform:translate(768px,16px)}81.01%{transform:translate(768px,32px)}81.6%{transform:translate(800px,32px)}81.9%{transform:translate(800px,48px)}82.79%{transform:translate(816px,80px)}96.44%{transform:translate(80px,80px)}97.03%{transform:translate(80px,48px)}97.63%{transform:translate(48px,48px)}98.81%{transform:translate(48px,-16px)}}.s.s0{transform:translate(0px,-16px);animation-name:s0}@keyframes s1{0%,99.7%{transform:translate(16px,-16px)}0.3%{transform:translate(0px,-16px)}0.59%{transform:translate(0px,0px)}4.45%{transform:translate(208px,0px)}5.04%{transform:translate(208px,32px)}5.34%{transform:translate(192px,32px)}5.64%{transform:translate(192px,48px)}5.93%{transform:translate(208px,48px)}6.53%{transform:translate(208px,80px)}7.12%{transform:translate(240px,80px)}7.42%{transform:translate(240px,64px)}7.72%{transform:translate(256px,64px)}8.01%{transform:translate(256px,48px)}8.31%{transform:translate(240px,48px)}8.61%{transform:translate(240px,32px)}9.5%{transform:translate(288px,32px)}9.79%{transform:translate(288px,48px)}11.87%{transform:translate(400px,48px)}12.76%{transform:translate(400px,0px)}13.35%{transform:translate(368px,0px)}13.65%{transform:translate(368px,16px)}13.95%{transform:translate(384px,16px)}14.24%,66.47%{transform:translate(384px,32px)}14.84%{transform:translate(352px,32px)}15.13%{transform:translate(352px,16px)}15.73%{transform:translate(320px,16px)}16.02%{transform:translate(320px,0px)}17.51%{transform:translate(240px,0px)}19.29%{transform:translate(240px,96px)}20.18%{transform:translate(192px,96px)}20.47%{transform:translate(192px,80px)}22.55%{transform:translate(304px,80px)}22.85%{transform:translate(304px,96px)}23.44%{transform:translate(336px,96px)}24.04%{transform:translate(336px,64px)}25.82%{transform:translate(432px,64px)}26.11%{transform:translate(432px,48px)}26.41%{transform:translate(448px,48px)}26.71%{transform:translate(448px,32px)}27%{transform:translate(464px,32px)}27.3%{transform:translate(464px,16px)}28.19%{transform:translate(512px,16px)}28.49%{transform:translate(512px,0px)}29.08%{transform:translate(544px,0px)}29.67%{transform:translate(544px,32px)}29.97%{transform:translate(528px,32px)}30.27%{transform:translate(528px,48px)}30.56%{transform:translate(544px,48px)}30.86%{transform:translate(544px,64px)}31.16%{transform:translate(528px,64px)}31.45%{transform:translate(528px,80px)}31.75%{transform:translate(512px,80px)}32.05%{transform:translate(512px,96px)}33.83%{transform:translate(608px,96px)}34.42%{transform:translate(608px,64px)}35.31%{transform:translate(656px,64px)}35.91%{transform:translate(656px,32px)}36.2%{transform:translate(672px,32px)}36.8%{transform:translate(672px,0px)}37.09%{transform:translate(656px,0px)}37.39%{transform:translate(656px,16px)}37.69%{transform:translate(640px,16px)}37.98%{transform:translate(640px,32px)}38.58%,40.95%{transform:translate(608px,32px)}39.17%{transform:translate(608px,0px)}39.47%{transform:translate(592px,0px)}39.76%{transform:translate(592px,16px)}40.06%{transform:translate(576px,16px)}40.36%{transform:translate(576px,32px)}41.25%{transform:translate(608px,48px)}41.84%{transform:translate(640px,48px)}42.43%,43.62%{transform:translate(640px,80px)}42.73%{transform:translate(656px,80px)}43.03%{transform:translate(656px,96px)}43.32%{transform:translate(640px,96px)}44.51%,58.16%{transform:translate(688px,80px)}45.1%{transform:translate(688px,48px)}46.29%{transform:translate(752px,48px)}46.59%{transform:translate(752px,64px)}47.48%,78.93%{transform:translate(800px,64px)}47.77%{transform:translate(800px,80px)}48.07%{transform:translate(784px,80px)}48.37%{transform:translate(784px,96px)}49.26%{transform:translate(832px,96px)}50.15%{transform:translate(832px,48px)}50.45%,82.49%{transform:translate(816px,48px)}51.04%,80.12%{transform:translate(816px,16px)}51.34%{transform:translate(832px,16px)}51.63%{transform:translate(832px,0px)}52.23%{transform:translate(800px,0px)}52.52%{transform:translate(800px,16px)}52.82%{transform:translate(784px,16px)}53.12%{transform:translate(784px,0px)}54.3%{transform:translate(720px,0px)}54.6%{transform:translate(720px,16px)}54.9%{transform:translate(704px,16px)}55.19%{transform:translate(704px,32px)}55.79%{transform:translate(736px,32px)}56.97%{transform:translate(736px,96px)}57.27%{transform:translate(720px,96px)}57.57%{transform:translate(720px,80px)}58.46%{transform:translate(688px,96px)}58.75%{transform:translate(672px,96px)}59.05%{transform:translate(672px,80px)}60.83%{transform:translate(576px,80px)}61.13%{transform:translate(576px,64px)}61.42%{transform:translate(560px,64px)}61.72%{transform:translate(560px,80px)}62.91%{transform:translate(496px,80px)}63.2%{transform:translate(496px,96px)}65.28%{transform:translate(384px,96px)}67.36%{transform:translate(336px,32px)}67.66%{transform:translate(336px,16px)}69.44%{transform:translate(432px,16px)}69.73%{transform:translate(432px,0px)}70.92%{transform:translate(496px,0px)}71.81%{transform:translate(496px,48px)}75.67%{transform:translate(704px,48px)}76.56%{transform:translate(704px,96px)}78.34%{transform:translate(800px,96px)}79.23%{transform:translate(816px,64px)}81.01%{transform:translate(768px,16px)}81.31%{transform:translate(768px,32px)}81.9%{transform:translate(800px,32px)}82.2%{transform:translate(800px,48px)}83.09%{transform:translate(816px,80px)}96.74%{transform:translate(80px,80px)}97.33%{transform:translate(80px,48px)}97.92%{transform:translate(48px,48px)}99.11%{transform:translate(48px,-16px)}}.s.s1{transform:translate(16px,-16px);animation-name:s1}@keyframes s2{0%,99.7%{transform:translate(32px,-16px)}0.59%{transform:translate(0px,-16px)}0.89%{transform:translate(0px,0px)}4.75%{transform:translate(208px,0px)}5.34%{transform:translate(208px,32px)}5.64%{transform:translate(192px,32px)}5.93%{transform:translate(192px,48px)}6.23%{transform:translate(208px,48px)}6.82%{transform:translate(208px,80px)}7.42%{transform:translate(240px,80px)}7.72%{transform:translate(240px,64px)}8.01%{transform:translate(256px,64px)}8.31%{transform:translate(256px,48px)}8.61%{transform:translate(240px,48px)}8.9%{transform:translate(240px,32px)}9.79%{transform:translate(288px,32px)}10.09%{transform:translate(288px,48px)}12.17%{transform:translate(400px,48px)}13.06%{transform:translate(400px,0px)}13.65%{transform:translate(368px,0px)}13.95%{transform:translate(368px,16px)}14.24%{transform:translate(384px,16px)}14.54%,66.77%{transform:translate(384px,32px)}15.13%{transform:translate(352px,32px)}15.43%{transform:translate(352px,16px)}16.02%{transform:translate(320px,16px)}16.32%{transform:translate(320px,0px)}17.8%{transform:translate(240px,0px)}19.58%{transform:translate(240px,96px)}20.47%{transform:translate(192px,96px)}20.77%{transform:translate(192px,80px)}22.85%{transform:translate(304px,80px)}23.15%{transform:translate(304px,96px)}23.74%{transform:translate(336px,96px)}24.33%{transform:translate(336px,64px)}26.11%{transform:translate(432px,64px)}26.41%{transform:translate(432px,48px)}26.71%{transform:translate(448px,48px)}27%{transform:translate(448px,32px)}27.3%{transform:translate(464px,32px)}27.6%{transform:translate(464px,16px)}28.49%{transform:translate(512px,16px)}28.78%{transform:translate(512px,0px)}29.38%{transform:translate(544px,0px)}29.97%{transform:translate(544px,32px)}30.27%{transform:translate(528px,32px)}30.56%{transform:translate(528px,48px)}30.86%{transform:translate(544px,48px)}31.16%{transform:translate(544px,64px)}31.45%{transform:translate(528px,64px)}31.75%{transform:translate(528px,80px)}32.05%{transform:translate(512px,80px)}32.34%{transform:translate(512px,96px)}34.12%{transform:translate(608px,96px)}34.72%{transform:translate(608px,64px)}35.61%{transform:translate(656px,64px)}36.2%{transform:translate(656px,32px)}36.5%{transform:translate(672px,32px)}37.09%{transform:translate(672px,0px)}37.39%{transform:translate(656px,0px)}37.69%{transform:translate(656px,16px)}37.98%{transform:translate(640px,16px)}38.28%{transform:translate(640px,32px)}38.87%,41.25%{transform:translate(608px,32px)}39.47%{transform:translate(608px,0px)}39.76%{transform:translate(592px,0px)}40.06%{transform:translate(592px,16px)}40.36%{transform:translate(576px,16px)}40.65%{transform:translate(576px,32px)}41.54%{transform:translate(608px,48px)}42.14%{transform:translate(640px,48px)}42.73%,43.92%{transform:translate(640px,80px)}43.03%{transform:translate(656px,80px)}43.32%{transform:translate(656px,96px)}43.62%{transform:translate(640px,96px)}44.81%,58.46%{transform:translate(688px,80px)}45.4%{transform:translate(688px,48px)}46.59%{transform:translate(752px,48px)}46.88%{transform:translate(752px,64px)}47.77%,79.23%{transform:translate(800px,64px)}48.07%{transform:translate(800px,80px)}48.37%{transform:translate(784px,80px)}48.66%{transform:translate(784px,96px)}49.55%{transform:translate(832px,96px)}50.45%{transform:translate(832px,48px)}50.74%,82.79%{transform:translate(816px,48px)}51.34%,80.42%{transform:translate(816px,16px)}51.63%{transform:translate(832px,16px)}51.93%{transform:translate(832px,0px)}52.52%{transform:translate(800px,0px)}52.82%{transform:translate(800px,16px)}53.12%{transform:translate(784px,16px)}53.41%{transform:translate(784px,0px)}54.6%{transform:translate(720px,0px)}54.9%{transform:translate(720px,16px)}55.19%{transform:translate(704px,16px)}55.49%{transform:translate(704px,32px)}56.08%{transform:translate(736px,32px)}57.27%{transform:translate(736px,96px)}57.57%{transform:translate(720px,96px)}57.86%{transform:translate(720px,80px)}58.75%{transform:translate(688px,96px)}59.05%{transform:translate(672px,96px)}59.35%{transform:translate(672px,80px)}61.13%{transform:translate(576px,80px)}61.42%{transform:translate(576px,64px)}61.72%{transform:translate(560px,64px)}62.02%{transform:translate(560px,80px)}63.2%{transform:translate(496px,80px)}63.5%{transform:translate(496px,96px)}65.58%{transform:translate(384px,96px)}67.66%{transform:translate(336px,32px)}67.95%{transform:translate(336px,16px)}69.73%{transform:translate(432px,16px)}70.03%{transform:translate(432px,0px)}71.22%{transform:translate(496px,0px)}72.11%{transform:translate(496px,48px)}75.96%{transform:translate(704px,48px)}76.85%{transform:translate(704px,96px)}78.64%{transform:translate(800px,96px)}79.53%{transform:translate(816px,64px)}81.31%{transform:translate(768px,16px)}81.6%{transform:translate(768px,32px)}82.2%{transform:translate(800px,32px)}82.49%{transform:translate(800px,48px)}83.38%{transform:translate(816px,80px)}97.03%{transform:translate(80px,80px)}97.63%{transform:translate(80px,48px)}98.22%{transform:translate(48px,48px)}99.41%{transform:translate(48px,-16px)}}.s.s2{transform:translate(32px,-16px);animation-name:s2}@keyframes s3{0%,99.7%{transform:translate(48px,-16px)}0.89%{transform:translate(0px,-16px)}1.19%{transform:translate(0px,0px)}5.04%{transform:translate(208px,0px)}5.64%{transform:translate(208px,32px)}5.93%{transform:translate(192px,32px)}6.23%{transform:translate(192px,48px)}6.53%{transform:translate(208px,48px)}7.12%{transform:translate(208px,80px)}7.72%{transform:translate(240px,80px)}8.01%{transform:translate(240px,64px)}8.31%{transform:translate(256px,64px)}8.61%{transform:translate(256px,48px)}8.9%{transform:translate(240px,48px)}9.2%{transform:translate(240px,32px)}10.09%{transform:translate(288px,32px)}10.39%{transform:translate(288px,48px)}12.46%{transform:translate(400px,48px)}13.35%{transform:translate(400px,0px)}13.95%{transform:translate(368px,0px)}14.24%{transform:translate(368px,16px)}14.54%{transform:translate(384px,16px)}14.84%,67.06%{transform:translate(384px,32px)}15.43%{transform:translate(352px,32px)}15.73%{transform:translate(352px,16px)}16.32%{transform:translate(320px,16px)}16.62%{transform:translate(320px,0px)}18.1%{transform:translate(240px,0px)}19.88%{transform:translate(240px,96px)}20.77%{transform:translate(192px,96px)}21.07%{transform:translate(192px,80px)}23.15%{transform:translate(304px,80px)}23.44%{transform:translate(304px,96px)}24.04%{transform:translate(336px,96px)}24.63%{transform:translate(336px,64px)}26.41%{transform:translate(432px,64px)}26.71%{transform:translate(432px,48px)}27%{transform:translate(448px,48px)}27.3%{transform:translate(448px,32px)}27.6%{transform:translate(464px,32px)}27.89%{transform:translate(464px,16px)}28.78%{transform:translate(512px,16px)}29.08%{transform:translate(512px,0px)}29.67%{transform:translate(544px,0px)}30.27%{transform:translate(544px,32px)}30.56%{transform:translate(528px,32px)}30.86%{transform:translate(528px,48px)}31.16%{transform:translate(544px,48px)}31.45%{transform:translate(544px,64px)}31.75%{transform:translate(528px,64px)}32.05%{transform:translate(528px,80px)}32.34%{transform:translate(512px,80px)}32.64%{transform:translate(512px,96px)}34.42%{transform:translate(608px,96px)}35.01%{transform:translate(608px,64px)}35.91%{transform:translate(656px,64px)}36.5%{transform:translate(656px,32px)}36.8%{transform:translate(672px,32px)}37.39%{transform:translate(672px,0px)}37.69%{transform:translate(656px,0px)}37.98%{transform:translate(656px,16px)}38.28%{transform:translate(640px,16px)}38.58%{transform:translate(640px,32px)}39.17%,41.54%{transform:translate(608px,32px)}39.76%{transform:translate(608px,0px)}40.06%{transform:translate(592px,0px)}40.36%{transform:translate(592px,16px)}40.65%{transform:translate(576px,16px)}40.95%{transform:translate(576px,32px)}41.84%{transform:translate(608px,48px)}42.43%{transform:translate(640px,48px)}43.03%,44.21%{transform:translate(640px,80px)}43.32%{transform:translate(656px,80px)}43.62%{transform:translate(656px,96px)}43.92%{transform:translate(640px,96px)}45.1%,58.75%{transform:translate(688px,80px)}45.7%{transform:translate(688px,48px)}46.88%{transform:translate(752px,48px)}47.18%{transform:translate(752px,64px)}48.07%,79.53%{transform:translate(800px,64px)}48.37%{transform:translate(800px,80px)}48.66%{transform:translate(784px,80px)}48.96%{transform:translate(784px,96px)}49.85%{transform:translate(832px,96px)}50.74%{transform:translate(832px,48px)}51.04%,83.09%{transform:translate(816px,48px)}51.63%,80.71%{transform:translate(816px,16px)}51.93%{transform:translate(832px,16px)}52.23%{transform:translate(832px,0px)}52.82%{transform:translate(800px,0px)}53.12%{transform:translate(800px,16px)}53.41%{transform:translate(784px,16px)}53.71%{transform:translate(784px,0px)}54.9%{transform:translate(720px,0px)}55.19%{transform:translate(720px,16px)}55.49%{transform:translate(704px,16px)}55.79%{transform:translate(704px,32px)}56.38%{transform:translate(736px,32px)}57.57%{transform:translate(736px,96px)}57.86%{transform:translate(720px,96px)}58.16%{transform:translate(720px,80px)}59.05%{transform:translate(688px,96px)}59.35%{transform:translate(672px,96px)}59.64%{transform:translate(672px,80px)}61.42%{transform:translate(576px,80px)}61.72%{transform:translate(576px,64px)}62.02%{transform:translate(560px,64px)}62.31%{transform:translate(560px,80px)}63.5%{transform:translate(496px,80px)}63.8%{transform:translate(496px,96px)}65.88%{transform:translate(384px,96px)}67.95%{transform:translate(336px,32px)}68.25%{transform:translate(336px,16px)}70.03%{transform:translate(432px,16px)}70.33%{transform:translate(432px,0px)}71.51%{transform:translate(496px,0px)}72.4%{transform:translate(496px,48px)}76.26%{transform:translate(704px,48px)}77.15%{transform:translate(704px,96px)}78.93%{transform:translate(800px,96px)}79.82%{transform:translate(816px,64px)}81.6%{transform:translate(768px,16px)}81.9%{transform:translate(768px,32px)}82.49%{transform:translate(800px,32px)}82.79%{transform:translate(800px,48px)}83.68%{transform:translate(816px,80px)}97.33%{transform:translate(80px,80px)}97.92%{transform:translate(80px,48px)}98.52%{transform:translate(48px,48px)}}.s.s3{transform:translate(48px,-16px);animation-name:s3}</style><rect class="c" x="2" y="2" rx="2" ry="2"/><rect class="c" x="2" y="18" rx="2" ry="2"/><rect class="c" x="2" y="34" rx="2" ry="2"/><rect class="c" x="2" y="50" rx="2" ry="2"/><rect class="c" x="2" y="66" rx="2" ry="2"/><rect class="c" x="2" y="82" rx="2" ry="2"/><rect class="c" x="2" y="98" rx="2" ry="2"/><rect class="c" x="18" y="2" rx="2" ry="2"/><rect class="c" x="18" y="18" rx="2" ry="2"/><rect class="c" x="18" y="34" rx="2" ry="2"/><rect class="c" x="18" y="50" rx="2" ry="2"/><rect class="c" x="18" y="66" rx="2" ry="2"/><rect class="c" x="18" y="82" rx="2" ry="2"/><rect class="c" x="18" y="98" rx="2" ry="2"/><rect class="c" x="34" y="2" rx="2" ry="2"/><rect class="c" x="34" y="18" rx="2" ry="2"/><rect class="c" x="34" y="34" rx="2" ry="2"/><rect class="c" x="34" y="50" rx="2" ry="2"/><rect class="c" x="34" y="66" rx="2" ry="2"/><rect class="c" x="34" y="82" rx="2" ry="2"/><rect class="c" x="34" y="98" rx="2" ry="2"/><rect class="c" x="50" y="2" rx="2" ry="2"/><rect class="c" x="50" y="18" rx="2" ry="2"/><rect class="c" x="50" y="34" rx="2" ry="2"/><rect class="c" x="50" y="50" rx="2" ry="2"/><rect class="c" x="50" y="66" rx="2" ry="2"/><rect class="c" x="50" y="82" rx="2" ry="2"/><rect class="c" x="50" y="98" rx="2" ry="2"/><rect class="c" x="66" y="2" rx="2" ry="2"/><rect class="c" x="66" y="18" rx="2" ry="2"/><rect class="c" x="66" y="34" rx="2" ry="2"/><rect class="c" x="66" y="50" rx="2" ry="2"/><rect class="c" x="66" y="66" rx="2" ry="2"/><rect class="c" x="66" y="82" rx="2" ry="2"/><rect class="c" x="66" y="98" rx="2" ry="2"/><rect class="c" x="82" y="2" rx="2" ry="2"/><rect class="c" x="82" y="18" rx="2" ry="2"/><rect class="c" x="82" y="34" rx="2" ry="2"/><rect class="c" x="82" y="50" rx="2" ry="2"/><rect class="c" x="82" y="66" rx="2" ry="2"/><rect class="c" x="82" y="82" rx="2" ry="2"/><rect class="c" x="82" y="98" rx="2" ry="2"/><rect class="c" x="98" y="2" rx="2" ry="2"/><rect class="c" x="98" y="18" rx="2" ry="2"/><rect class="c" x="98" y="34" rx="2" ry="2"/><rect class="c" x="98" y="50" rx="2" ry="2"/><rect class="c" x="98" y="66" rx="2" ry="2"/><rect class="c" x="98" y="82" rx="2" ry="2"/><rect class="c" x="98" y="98" rx="2" ry="2"/><rect class="c" x="114" y="2" rx="2" ry="2"/><rect class="c" x="114" y="18" rx="2" ry="2"/><rect class="c" x="114" y="34" rx="2" ry="2"/><rect class="c" x="114" y="50" rx="2" ry="2"/><rect class="c" x="114" y="66" rx="2" ry="2"/><rect class="c" x="114" y="82" rx="2" ry="2"/><rect class="c" x="114" y="98" rx="2" ry="2"/><rect class="c" x="130" y="2" rx="2" ry="2"/><rect class="c" x="130" y="18" rx="2" ry="2"/><rect class="c" x="130" y="34" rx="2" ry="2"/><rect class="c" x="130" y="50" rx="2" ry="2"/><rect class="c" x="130" y="66" rx="2" ry="2"/><rect class="c" x="130" y="82" rx="2" ry="2"/><rect class="c" x="130" y="98" rx="2" ry="2"/><rect class="c" x="146" y="2" rx="2" ry="2"/><rect class="c" x="146" y="18" rx="2" ry="2"/><rect class="c" x="146" y="34" rx="2" ry="2"/><rect class="c" x="146" y="50" rx="2" ry="2"/><rect class="c" x="146" y="66" rx="2" ry="2"/><rect class="c" x="146" y="82" rx="2" ry="2"/><rect class="c" x="146" y="98" rx="2" ry="2"/><rect class="c" x="162" y="2" rx="2" ry="2"/><rect class="c" x="162" y="18" rx="2" ry="2"/><rect class="c" x="162" y="34" rx="2" ry="2"/><rect class="c" x="162" y="50" rx="2" ry="2"/><rect class="c" x="162" y="66" rx="2" ry="2"/><rect class="c" x="162" y="82" rx="2" ry="2"/><rect class="c" x="162" y="98" rx="2" ry="2"/><rect class="c" x="178" y="2" rx="2" ry="2"/><rect class="c" x="178" y="18" rx="2" ry="2"/><rect class="c" x="178" y="34" rx="2" ry="2"/><rect class="c" x="178" y="50" rx="2" ry="2"/><rect class="c" x="178" y="66" rx="2" ry="2"/><rect class="c" x="178" y="82" rx="2" ry="2"/><rect class="c" x="178" y="98" rx="2" ry="2"/><rect class="c c0" x="194" y="2" rx="2" ry="2"/><rect class="c" x="194" y="18" rx="2" ry="2"/><rect class="c c1" x="194" y="34" rx="2" ry="2"/><rect class="c c2" x="194" y="50" rx="2" ry="2"/><rect class="c" x="194" y="66" rx="2" ry="2"/><rect class="c c3" x="194" y="82" rx="2" ry="2"/><rect class="c c4" x="194" y="98" rx="2" ry="2"/><rect class="c" x="210" y="2" rx="2" ry="2"/><rect class="c c5" x="210" y="18" rx="2" ry="2"/><rect class="c c6" x="210" y="34" rx="2" ry="2"/><rect class="c c7" x="210" y="50" rx="2" ry="2"/><rect class="c c8" x="210" y="66" rx="2" ry="2"/><rect class="c c9" x="210" y="82" rx="2" ry="2"/><rect class="c ca" x="210" y="98" rx="2" ry="2"/><rect class="c" x="226" y="2" rx="2" ry="2"/><rect class="c" x="226" y="18" rx="2" ry="2"/><rect class="c" x="226" y="34" rx="2" ry="2"/><rect class="c" x="226" y="50" rx="2" ry="2"/><rect class="c" x="226" y="66" rx="2" ry="2"/><rect class="c cb" x="226" y="82" rx="2" ry="2"/><rect class="c cc" x="226" y="98" rx="2" ry="2"/><rect class="c cd" x="242" y="2" rx="2" ry="2"/><rect class="c" x="242" y="18" rx="2" ry="2"/><rect class="c" x="242" y="34" rx="2" ry="2"/><rect class="c ce" x="242" y="50" rx="2" ry="2"/><rect class="c cf" x="242" y="66" rx="2" ry="2"/><rect class="c cg" x="242" y="82" rx="2" ry="2"/><rect class="c ch" x="242" y="98" rx="2" ry="2"/><rect class="c" x="258" y="2" rx="2" ry="2"/><rect class="c" x="258" y="18" rx="2" ry="2"/><rect class="c" x="258" y="34" rx="2" ry="2"/><rect class="c ci" x="258" y="50" rx="2" ry="2"/><rect class="c cj" x="258" y="66" rx="2" ry="2"/><rect class="c" x="258" y="82" rx="2" ry="2"/><rect class="c" x="258" y="98" rx="2" ry="2"/><rect class="c" x="274" y="2" rx="2" ry="2"/><rect class="c" x="274" y="18" rx="2" ry="2"/><rect class="c ck" x="274" y="34" rx="2" ry="2"/><rect class="c" x="274" y="50" rx="2" ry="2"/><rect class="c" x="274" y="66" rx="2" ry="2"/><rect class="c cl" x="274" y="82" rx="2" ry="2"/><rect class="c" x="274" y="98" rx="2" ry="2"/><rect class="c" x="290" y="2" rx="2" ry="2"/><rect class="c" x="290" y="18" rx="2" ry="2"/><rect class="c cm" x="290" y="34" rx="2" ry="2"/><rect class="c cn" x="290" y="50" rx="2" ry="2"/><rect class="c" x="290" y="66" rx="2" ry="2"/><rect class="c" x="290" y="82" rx="2" ry="2"/><rect class="c" x="290" y="98" rx="2" ry="2"/><rect class="c co" x="306" y="2" rx="2" ry="2"/><rect class="c" x="306" y="18" rx="2" ry="2"/><rect class="c" x="306" y="34" rx="2" ry="2"/><rect class="c" x="306" y="50" rx="2" ry="2"/><rect class="c" x="306" y="66" rx="2" ry="2"/><rect class="c cp" x="306" y="82" rx="2" ry="2"/><rect class="c cq" x="306" y="98" rx="2" ry="2"/><rect class="c cr" x="322" y="2" rx="2" ry="2"/><rect class="c cs" x="322" y="18" rx="2" ry="2"/><rect class="c" x="322" y="34" rx="2" ry="2"/><rect class="c" x="322" y="50" rx="2" ry="2"/><rect class="c" x="322" y="66" rx="2" ry="2"/><rect class="c" x="322" y="82" rx="2" ry="2"/><rect class="c" x="322" y="98" rx="2" ry="2"/><rect class="c" x="338" y="2" rx="2" ry="2"/><rect class="c" x="338" y="18" rx="2" ry="2"/><rect class="c ct" x="338" y="34" rx="2" ry="2"/><rect class="c cu" x="338" y="50" rx="2" ry="2"/><rect class="c cv" x="338" y="66" rx="2" ry="2"/><rect class="c cw" x="338" y="82" rx="2" ry="2"/><rect class="c" x="338" y="98" rx="2" ry="2"/><rect class="c" x="354" y="2" rx="2" ry="2"/><rect class="c cx" x="354" y="18" rx="2" ry="2"/><rect class="c cy" x="354" y="34" rx="2" ry="2"/><rect class="c cz" x="354" y="50" rx="2" ry="2"/><rect class="c c10" x="354" y="66" rx="2" ry="2"/><rect class="c" x="354" y="82" rx="2" ry="2"/><rect class="c" x="354" y="98" rx="2" ry="2"/><rect class="c c11" x="370" y="2" rx="2" ry="2"/><rect class="c c12" x="370" y="18" rx="2" ry="2"/><rect class="c" x="370" y="34" rx="2" ry="2"/><rect class="c c13" x="370" y="50" rx="2" ry="2"/><rect class="c c14" x="370" y="66" rx="2" ry="2"/><rect class="c" x="370" y="82" rx="2" ry="2"/><rect class="c" x="370" y="98" rx="2" ry="2"/><rect class="c c15" x="386" y="2" rx="2" ry="2"/><rect class="c c16" x="386" y="18" rx="2" ry="2"/><rect class="c" x="386" y="34" rx="2" ry="2"/><rect class="c c17" x="386" y="50" rx="2" ry="2"/><rect class="c c18" x="386" y="66" rx="2" ry="2"/><rect class="c" x="386" y="82" rx="2" ry="2"/><rect class="c c19" x="386" y="98" rx="2" ry="2"/><rect class="c c1a" x="402" y="2" rx="2" ry="2"/><rect class="c c1b" x="402" y="18" rx="2" ry="2"/><rect class="c c1c" x="402" y="34" rx="2" ry="2"/><rect class="c c1d" x="402" y="50" rx="2" ry="2"/><rect class="c" x="402" y="66" rx="2" ry="2"/><rect class="c" x="402" y="82" rx="2" ry="2"/><rect class="c" x="402" y="98" rx="2" ry="2"/><rect class="c" x="418" y="2" rx="2" ry="2"/><rect class="c" x="418" y="18" rx="2" ry="2"/><rect class="c" x="418" y="34" rx="2" ry="2"/><rect class="c" x="418" y="50" rx="2" ry="2"/><rect class="c c1e" x="418" y="66" rx="2" ry="2"/><rect class="c" x="418" y="82" rx="2" ry="2"/><rect class="c" x="418" y="98" rx="2" ry="2"/><rect class="c c1f" x="434" y="2" rx="2" ry="2"/><rect class="c" x="434" y="18" rx="2" ry="2"/><rect class="c" x="434" y="34" rx="2" ry="2"/><rect class="c c1g" x="434" y="50" rx="2" ry="2"/><rect class="c c1h" x="434" y="66" rx="2" ry="2"/><rect class="c" x="434" y="82" rx="2" ry="2"/><rect class="c c1i" x="434" y="98" rx="2" ry="2"/><rect class="c c1j" x="450" y="2" rx="2" ry="2"/><rect class="c" x="450" y="18" rx="2" ry="2"/><rect class="c c1k" x="450" y="34" rx="2" ry="2"/><rect class="c" x="450" y="50" rx="2" ry="2"/><rect class="c" x="450" y="66" rx="2" ry="2"/><rect class="c" x="450" y="82" rx="2" ry="2"/><rect class="c" x="450" y="98" rx="2" ry="2"/><rect class="c" x="466" y="2" rx="2" ry="2"/><rect class="c c1l" x="466" y="18" rx="2" ry="2"/><rect class="c" x="466" y="34" rx="2" ry="2"/><rect class="c" x="466" y="50" rx="2" ry="2"/><rect class="c" x="466" y="66" rx="2" ry="2"/><rect class="c" x="466" y="82" rx="2" ry="2"/><rect class="c c1m" x="466" y="98" rx="2" ry="2"/><rect class="c c1n" x="482" y="2" rx="2" ry="2"/><rect class="c c1o" x="482" y="18" rx="2" ry="2"/><rect class="c" x="482" y="34" rx="2" ry="2"/><rect class="c" x="482" y="50" rx="2" ry="2"/><rect class="c" x="482" y="66" rx="2" ry="2"/><rect class="c" x="482" y="82" rx="2" ry="2"/><rect class="c c1p" x="482" y="98" rx="2" ry="2"/><rect class="c c1q" x="498" y="2" rx="2" ry="2"/><rect class="c c1r" x="498" y="18" rx="2" ry="2"/><rect class="c c1s" x="498" y="34" rx="2" ry="2"/><rect class="c c1t" x="498" y="50" rx="2" ry="2"/><rect class="c" x="498" y="66" rx="2" ry="2"/><rect class="c" x="498" y="82" rx="2" ry="2"/><rect class="c c1u" x="498" y="98" rx="2" ry="2"/><rect class="c c1v" x="514" y="2" rx="2" ry="2"/><rect class="c c1w" x="514" y="18" rx="2" ry="2"/><rect class="c" x="514" y="34" rx="2" ry="2"/><rect class="c" x="514" y="50" rx="2" ry="2"/><rect class="c" x="514" y="66" rx="2" ry="2"/><rect class="c c1x" x="514" y="82" rx="2" ry="2"/><rect class="c c1y" x="514" y="98" rx="2" ry="2"/><rect class="c c1z" x="530" y="2" rx="2" ry="2"/><rect class="c" x="530" y="18" rx="2" ry="2"/><rect class="c c20" x="530" y="34" rx="2" ry="2"/><rect class="c c21" x="530" y="50" rx="2" ry="2"/><rect class="c c22" x="530" y="66" rx="2" ry="2"/><rect class="c c23" x="530" y="82" rx="2" ry="2"/><rect class="c c24" x="530" y="98" rx="2" ry="2"/><rect class="c c25" x="546" y="2" rx="2" ry="2"/><rect class="c c26" x="546" y="18" rx="2" ry="2"/><rect class="c c27" x="546" y="34" rx="2" ry="2"/><rect class="c c28" x="546" y="50" rx="2" ry="2"/><rect class="c" x="546" y="66" rx="2" ry="2"/><rect class="c" x="546" y="82" rx="2" ry="2"/><rect class="c" x="546" y="98" rx="2" ry="2"/><rect class="c" x="562" y="2" rx="2" ry="2"/><rect class="c" x="562" y="18" rx="2" ry="2"/><rect class="c" x="562" y="34" rx="2" ry="2"/><rect class="c" x="562" y="50" rx="2" ry="2"/><rect class="c" x="562" y="66" rx="2" ry="2"/><rect class="c c29" x="562" y="82" rx="2" ry="2"/><rect class="c" x="562" y="98" rx="2" ry="2"/><rect class="c" x="578" y="2" rx="2" ry="2"/><rect class="c c2a" x="578" y="18" rx="2" ry="2"/><rect class="c c2b" x="578" y="34" rx="2" ry="2"/><rect class="c" x="578" y="50" rx="2" ry="2"/><rect class="c c2c" x="578" y="66" rx="2" ry="2"/><rect class="c c2d" x="578" y="82" rx="2" ry="2"/><rect class="c c2e" x="578" y="98" rx="2" ry="2"/><rect class="c c2f" x="594" y="2" rx="2" ry="2"/><rect class="c c2g" x="594" y="18" rx="2" ry="2"/><rect class="c c2h" x="594" y="34" rx="2" ry="2"/><rect class="c" x="594" y="50" rx="2" ry="2"/><rect class="c" x="594" y="66" rx="2" ry="2"/><rect class="c" x="594" y="82" rx="2" ry="2"/><rect class="c c2i" x="594" y="98" rx="2" ry="2"/><rect class="c c2j" x="610" y="2" rx="2" ry="2"/><rect class="c c2k" x="610" y="18" rx="2" ry="2"/><rect class="c c2l" x="610" y="34" rx="2" ry="2"/><rect class="c c2m" x="610" y="50" rx="2" ry="2"/><rect class="c c2n" x="610" y="66" rx="2" ry="2"/><rect class="c c2o" x="610" y="82" rx="2" ry="2"/><rect class="c c2p" x="610" y="98" rx="2" ry="2"/><rect class="c" x="626" y="2" rx="2" ry="2"/><rect class="c" x="626" y="18" rx="2" ry="2"/><rect class="c c2q" x="626" y="34" rx="2" ry="2"/><rect class="c c2r" x="626" y="50" rx="2" ry="2"/><rect class="c c2s" x="626" y="66" rx="2" ry="2"/><rect class="c" x="626" y="82" rx="2" ry="2"/><rect class="c" x="626" y="98" rx="2" ry="2"/><rect class="c" x="642" y="2" rx="2" ry="2"/><rect class="c c2t" x="642" y="18" rx="2" ry="2"/><rect class="c c2u" x="642" y="34" rx="2" ry="2"/><rect class="c c2v" x="642" y="50" rx="2" ry="2"/><rect class="c c2w" x="642" y="66" rx="2" ry="2"/><rect class="c c2x" x="642" y="82" rx="2" ry="2"/><rect class="c c2y" x="642" y="98" rx="2" ry="2"/><rect class="c c2z" x="658" y="2" rx="2" ry="2"/><rect class="c c30" x="658" y="18" rx="2" ry="2"/><rect class="c c31" x="658" y="34" rx="2" ry="2"/><rect class="c c32" x="658" y="50" rx="2" ry="2"/><rect class="c c33" x="658" y="66" rx="2" ry="2"/><rect class="c c34" x="658" y="82" rx="2" ry="2"/><rect class="c c35" x="658" y="98" rx="2" ry="2"/><rect class="c c36" x="674" y="2" rx="2" ry="2"/><rect class="c c37" x="674" y="18" rx="2" ry="2"/><rect class="c c38" x="674" y="34" rx="2" ry="2"/><rect class="c" x="674" y="50" rx="2" ry="2"/><rect class="c" x="674" y="66" rx="2" ry="2"/><rect class="c" x="674" y="82" rx="2" ry="2"/><rect class="c" x="674" y="98" rx="2" ry="2"/><rect class="c" x="690" y="2" rx="2" ry="2"/><rect class="c" x="690" y="18" rx="2" ry="2"/><rect class="c" x="690" y="34" rx="2" ry="2"/><rect class="c c39" x="690" y="50" rx="2" ry="2"/><rect class="c c3a" x="690" y="66" rx="2" ry="2"/><rect class="c c3b" x="690" y="82" rx="2" ry="2"/><rect class="c c3c" x="690" y="98" rx="2" ry="2"/><rect class="c" x="706" y="2" rx="2" ry="2"/><rect class="c c3d" x="706" y="18" rx="2" ry="2"/><rect class="c" x="706" y="34" rx="2" ry="2"/><rect class="c c3e" x="706" y="50" rx="2" ry="2"/><rect class="c" x="706" y="66" rx="2" ry="2"/><rect class="c" x="706" y="82" rx="2" ry="2"/><rect class="c c3f" x="706" y="98" rx="2" ry="2"/><rect class="c c3g" x="722" y="2" rx="2" ry="2"/><rect class="c c3h" x="722" y="18" rx="2" ry="2"/><rect class="c c3i" x="722" y="34" rx="2" ry="2"/><rect class="c" x="722" y="50" rx="2" ry="2"/><rect class="c" x="722" y="66" rx="2" ry="2"/><rect class="c" x="722" y="82" rx="2" ry="2"/><rect class="c" x="722" y="98" rx="2" ry="2"/><rect class="c" x="738" y="2" rx="2" ry="2"/><rect class="c" x="738" y="18" rx="2" ry="2"/><rect class="c" x="738" y="34" rx="2" ry="2"/><rect class="c c3j" x="738" y="50" rx="2" ry="2"/><rect class="c" x="738" y="66" rx="2" ry="2"/><rect class="c" x="738" y="82" rx="2" ry="2"/><rect class="c c3k" x="738" y="98" rx="2" ry="2"/><rect class="c" x="754" y="2" rx="2" ry="2"/><rect class="c" x="754" y="18" rx="2" ry="2"/><rect class="c" x="754" y="34" rx="2" ry="2"/><rect class="c" x="754" y="50" rx="2" ry="2"/><rect class="c c3l" x="754" y="66" rx="2" ry="2"/><rect class="c" x="754" y="82" rx="2" ry="2"/><rect class="c" x="754" y="98" rx="2" ry="2"/><rect class="c c3m" x="770" y="2" rx="2" ry="2"/><rect class="c c3n" x="770" y="18" rx="2" ry="2"/><rect class="c" x="770" y="34" rx="2" ry="2"/><rect class="c" x="770" y="50" rx="2" ry="2"/><rect class="c c3o" x="770" y="66" rx="2" ry="2"/><rect class="c" x="770" y="82" rx="2" ry="2"/><rect class="c" x="770" y="98" rx="2" ry="2"/><rect class="c" x="786" y="2" rx="2" ry="2"/><rect class="c" x="786" y="18" rx="2" ry="2"/><rect class="c" x="786" y="34" rx="2" ry="2"/><rect class="c" x="786" y="50" rx="2" ry="2"/><rect class="c" x="786" y="66" rx="2" ry="2"/><rect class="c c3p" x="786" y="82" rx="2" ry="2"/><rect class="c" x="786" y="98" rx="2" ry="2"/><rect class="c c3q" x="802" y="2" rx="2" ry="2"/><rect class="c c3r" x="802" y="18" rx="2" ry="2"/><rect class="c c3s" x="802" y="34" rx="2" ry="2"/><rect class="c c3t" x="802" y="50" rx="2" ry="2"/><rect class="c c3u" x="802" y="66" rx="2" ry="2"/><rect class="c c3v" x="802" y="82" rx="2" ry="2"/><rect class="c" x="802" y="98" rx="2" ry="2"/><rect class="c c3w" x="818" y="2" rx="2" ry="2"/><rect class="c c3x" x="818" y="18" rx="2" ry="2"/><rect class="c c3y" x="818" y="34" rx="2" ry="2"/><rect class="c c3z" x="818" y="50" rx="2" ry="2"/><rect class="c c40" x="818" y="66" rx="2" ry="2"/><rect class="c c41" x="818" y="82" rx="2" ry="2"/><rect class="c c42" x="818" y="98" rx="2" ry="2"/><rect class="c c43" x="834" y="2" rx="2" ry="2"/><rect class="c c44" x="834" y="18" rx="2" ry="2"/><rect class="c" x="834" y="34" rx="2" ry="2"/><rect class="u u0" height="12" width="814.5" x="0.0" y="144"/><rect class="u u1" height="12" width="17.7" x="813.9" y="144"/><rect class="u u2" height="12" width="17.7" x="830.9" y="144"/><rect class="s s0" x="0.8" y="0.8" width="14.4" height="14.4" rx="4.5" ry="4.5"/><rect class="s s1" x="1.8" y="1.8" width="12.3" height="12.3" rx="4.1" ry="4.1"/><rect class="s s2" x="2.6" y="2.6" width="10.8" height="10.8" rx="3.6" ry="3.6"/><rect class="s s3" x="3.0" y="3.0" width="9.9" height="9.9" rx="3.3" ry="3.3"/></svg>
